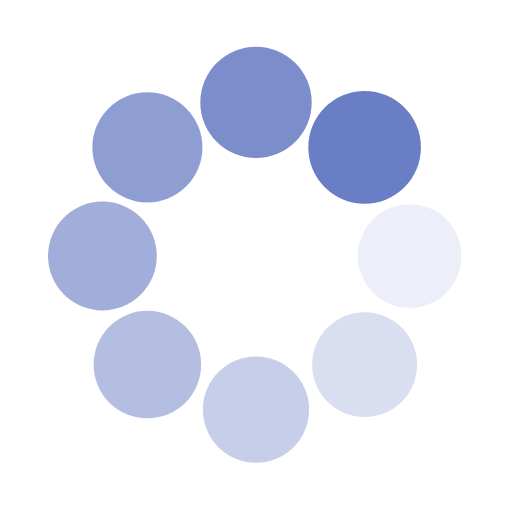
t = 0.00 s
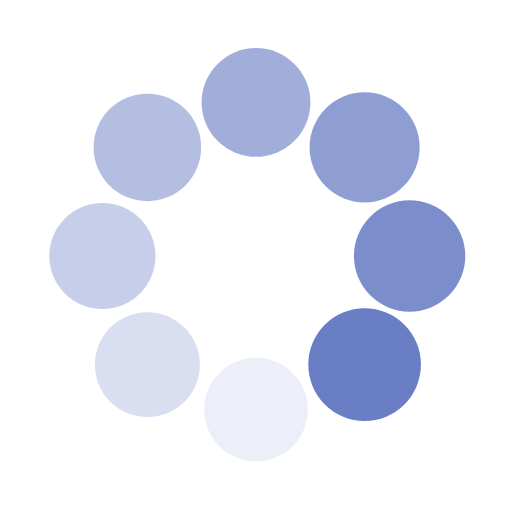
t = 0.25 s
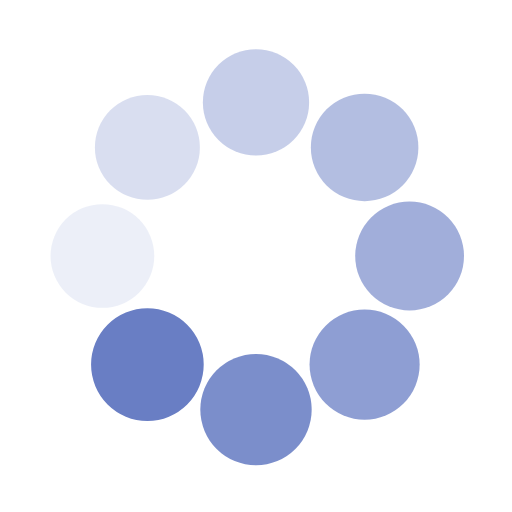
t = 0.50 s
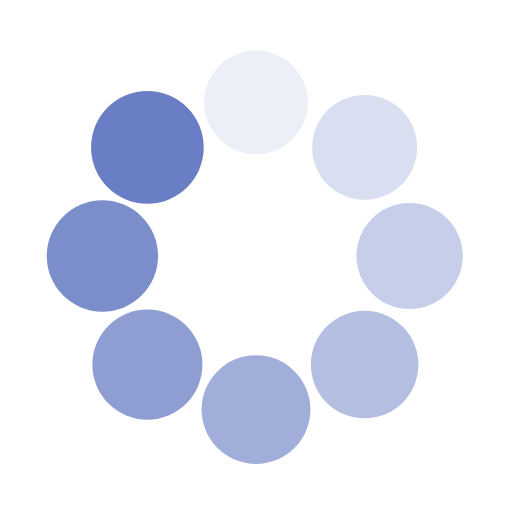
t = 0.75 s

The animated SVG that drew these frames (rendered in a browser with its animation timeline set to each time). Animation: 16 SMIL elements (animate=8,animateTransform=8); one cycle of 1.00 s, repeats indefinitely.

<svg class="lds-spin" width="200px"  height="200px"  xmlns="http://www.w3.org/2000/svg" xmlns:xlink="http://www.w3.org/1999/xlink" viewBox="0 0 100 100" preserveAspectRatio="xMidYMid" style="background: none;"><g transform="translate(80,50)">
<g transform="rotate(0)">
<circle cx="0" cy="0" r="10" fill="#697ec4" fill-opacity="1" transform="scale(1.07586 1.07586)">
  <animateTransform attributeName="transform" type="scale" begin="-0.875s" values="1.1 1.1;1 1" keyTimes="0;1" dur="1s" repeatCount="indefinite"></animateTransform>
  <animate attributeName="fill-opacity" keyTimes="0;1" dur="1s" repeatCount="indefinite" values="1;0" begin="-0.875s"></animate>
</circle>
</g>
</g><g transform="translate(71.21320343559643,71.21320343559643)">
<g transform="rotate(45)">
<circle cx="0" cy="0" r="10" fill="#697ec4" fill-opacity="0.875" transform="scale(1.08836 1.08836)">
  <animateTransform attributeName="transform" type="scale" begin="-0.75s" values="1.1 1.1;1 1" keyTimes="0;1" dur="1s" repeatCount="indefinite"></animateTransform>
  <animate attributeName="fill-opacity" keyTimes="0;1" dur="1s" repeatCount="indefinite" values="1;0" begin="-0.75s"></animate>
</circle>
</g>
</g><g transform="translate(50,80)">
<g transform="rotate(90)">
<circle cx="0" cy="0" r="10" fill="#697ec4" fill-opacity="0.75" transform="scale(1.00086 1.00086)">
  <animateTransform attributeName="transform" type="scale" begin="-0.625s" values="1.1 1.1;1 1" keyTimes="0;1" dur="1s" repeatCount="indefinite"></animateTransform>
  <animate attributeName="fill-opacity" keyTimes="0;1" dur="1s" repeatCount="indefinite" values="1;0" begin="-0.625s"></animate>
</circle>
</g>
</g><g transform="translate(28.786796564403577,71.21320343559643)">
<g transform="rotate(135)">
<circle cx="0" cy="0" r="10" fill="#697ec4" fill-opacity="0.625" transform="scale(1.01336 1.01336)">
  <animateTransform attributeName="transform" type="scale" begin="-0.5s" values="1.1 1.1;1 1" keyTimes="0;1" dur="1s" repeatCount="indefinite"></animateTransform>
  <animate attributeName="fill-opacity" keyTimes="0;1" dur="1s" repeatCount="indefinite" values="1;0" begin="-0.5s"></animate>
</circle>
</g>
</g><g transform="translate(20,50.00000000000001)">
<g transform="rotate(180)">
<circle cx="0" cy="0" r="10" fill="#697ec4" fill-opacity="0.5" transform="scale(1.02586 1.02586)">
  <animateTransform attributeName="transform" type="scale" begin="-0.375s" values="1.1 1.1;1 1" keyTimes="0;1" dur="1s" repeatCount="indefinite"></animateTransform>
  <animate attributeName="fill-opacity" keyTimes="0;1" dur="1s" repeatCount="indefinite" values="1;0" begin="-0.375s"></animate>
</circle>
</g>
</g><g transform="translate(28.78679656440357,28.786796564403577)">
<g transform="rotate(225)">
<circle cx="0" cy="0" r="10" fill="#697ec4" fill-opacity="0.375" transform="scale(1.03836 1.03836)">
  <animateTransform attributeName="transform" type="scale" begin="-0.25s" values="1.1 1.1;1 1" keyTimes="0;1" dur="1s" repeatCount="indefinite"></animateTransform>
  <animate attributeName="fill-opacity" keyTimes="0;1" dur="1s" repeatCount="indefinite" values="1;0" begin="-0.25s"></animate>
</circle>
</g>
</g><g transform="translate(49.99999999999999,20)">
<g transform="rotate(270)">
<circle cx="0" cy="0" r="10" fill="#697ec4" fill-opacity="0.25" transform="scale(1.05086 1.05086)">
  <animateTransform attributeName="transform" type="scale" begin="-0.125s" values="1.1 1.1;1 1" keyTimes="0;1" dur="1s" repeatCount="indefinite"></animateTransform>
  <animate attributeName="fill-opacity" keyTimes="0;1" dur="1s" repeatCount="indefinite" values="1;0" begin="-0.125s"></animate>
</circle>
</g>
</g><g transform="translate(71.21320343559643,28.78679656440357)">
<g transform="rotate(315)">
<circle cx="0" cy="0" r="10" fill="#697ec4" fill-opacity="0.125" transform="scale(1.06336 1.06336)">
  <animateTransform attributeName="transform" type="scale" begin="0s" values="1.1 1.1;1 1" keyTimes="0;1" dur="1s" repeatCount="indefinite"></animateTransform>
  <animate attributeName="fill-opacity" keyTimes="0;1" dur="1s" repeatCount="indefinite" values="1;0" begin="0s"></animate>
</circle>
</g>
</g></svg>
